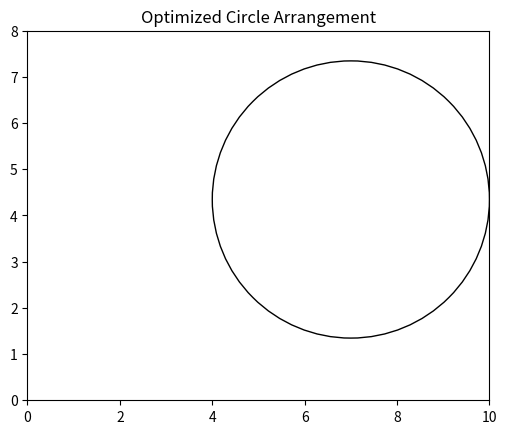

Source code (Python):
import numpy as np
from scipy.optimize import minimize
import matplotlib.pyplot as plt

# Constants
RECTANGLE_WIDTH = 10.0
RECTANGLE_HEIGHT = 8.0
CIRCLE_RADII = [1.0, 2.0, 3.0]

def calculate_overlap_area(center_points, radii):
    total_overlap = 0.0
    num_circles = len(center_points)
    
    for i in range(num_circles):
        for j in range(i + 1, num_circles):
            distance = np.linalg.norm(center_points[i] - center_points[j])
            radii_sum = radii[i] + radii[j]
            
            if distance < radii_sum:
                overlap = radii_sum - distance
                total_overlap += overlap * overlap
            
    return total_overlap

def objective_function(x):
    num_circles = len(CIRCLE_RADII)
    x_coordinates = x[:num_circles]
    y_coordinates = x[num_circles:]
    center_points = np.column_stack((x_coordinates, y_coordinates))
    
    return calculate_overlap_area(center_points, CIRCLE_RADII)

# Constraints
def rectangle_width_constraint(x):
    return RECTANGLE_WIDTH - max(x[:len(CIRCLE_RADII)]) - max(CIRCLE_RADII)

def rectangle_height_constraint(x):
    return RECTANGLE_HEIGHT - max(x[len(CIRCLE_RADII):]) - max(CIRCLE_RADII)

constraints = [{'type': 'ineq', 'fun': rectangle_width_constraint},
               {'type': 'ineq', 'fun': rectangle_height_constraint}]

# Initial guess
initial_guess = np.random.rand(2 * len(CIRCLE_RADII))

# Solve the optimization problem
solution = minimize(objective_function, initial_guess, constraints=constraints)

# Extract the optimized coordinates
x_coordinates = solution.x[:len(CIRCLE_RADII)]
y_coordinates = solution.x[len(CIRCLE_RADII):]
center_points = np.column_stack((x_coordinates, y_coordinates))

# Visualization
fig, ax = plt.subplots()
ax.set_xlim(0, RECTANGLE_WIDTH)
ax.set_ylim(0, RECTANGLE_HEIGHT)
ax.set_aspect('equal')
ax.set_title('Optimized Circle Arrangement')

# Plot circles
for center, radius in zip(center_points, CIRCLE_RADII):
    circle = plt.Circle(center, radius, ec='black', fc='none')
    ax.add_patch(circle)

plt.show()
